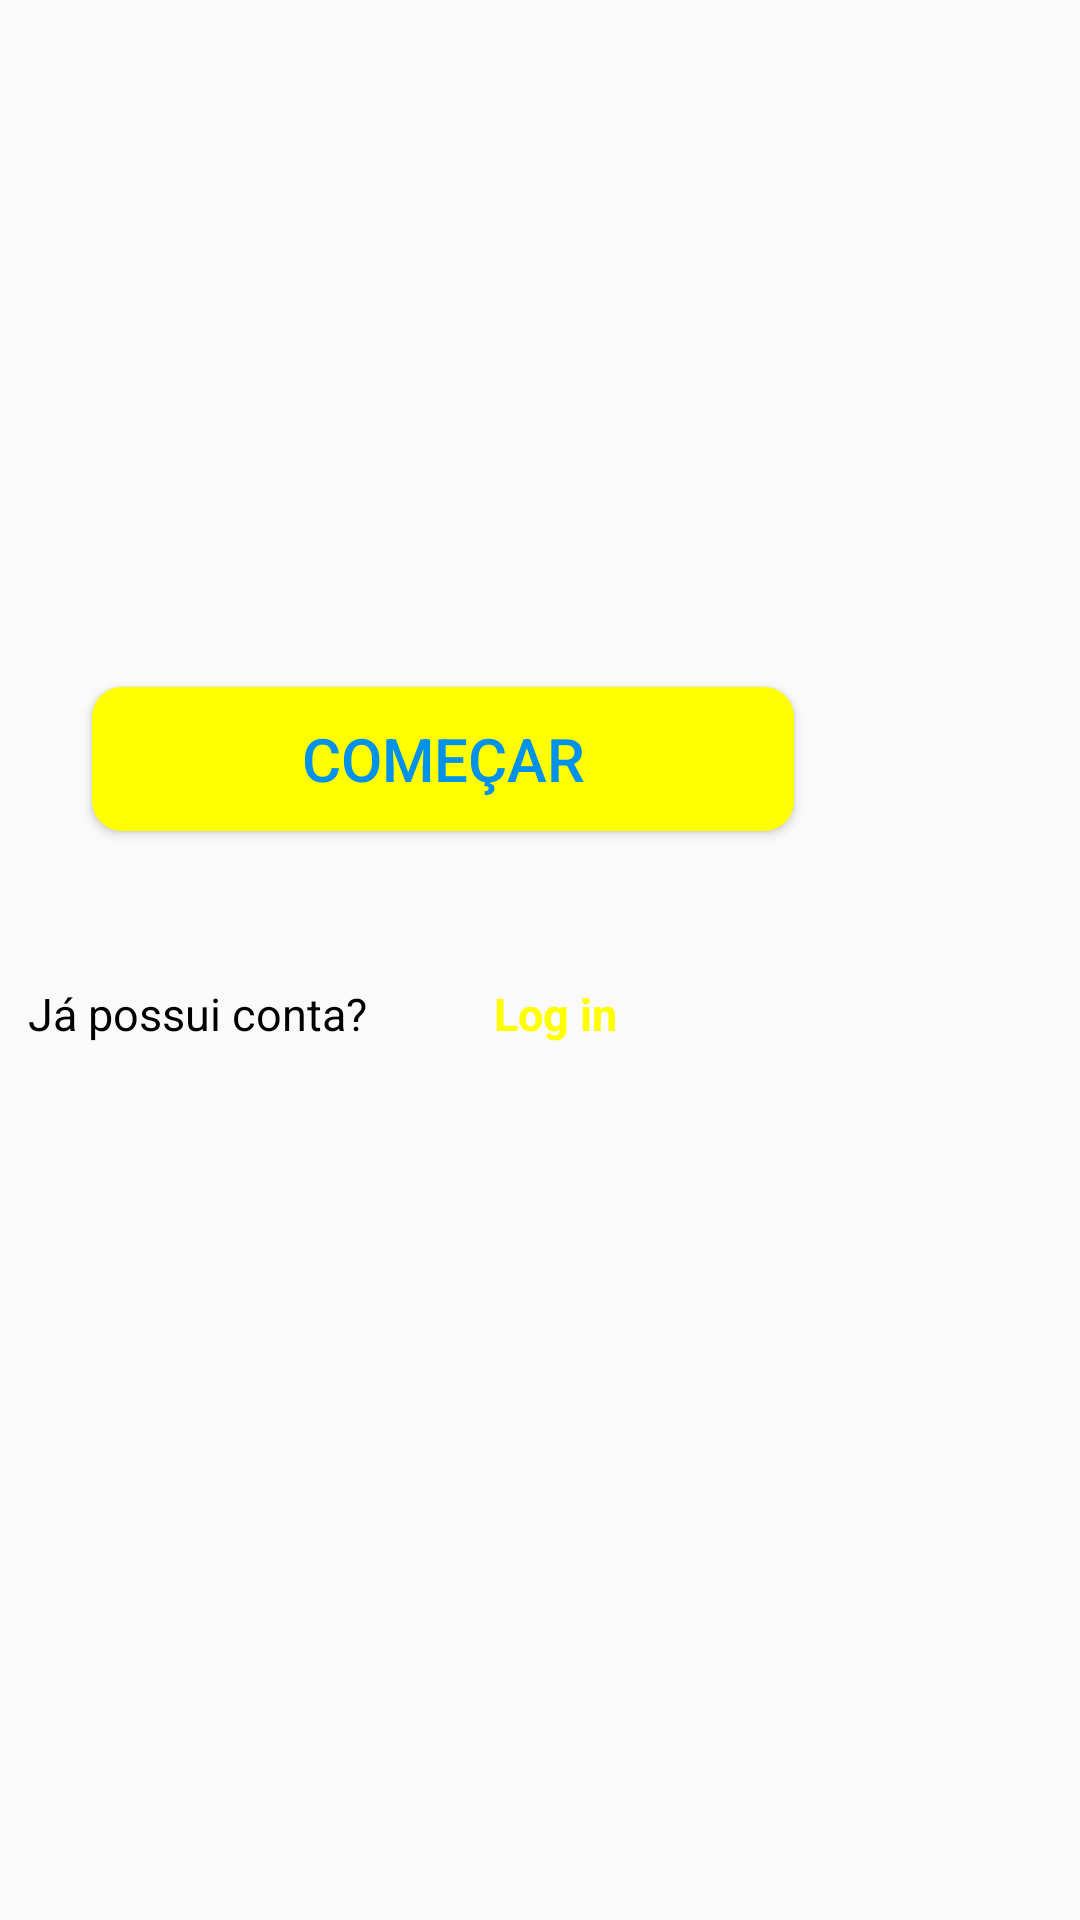

Layout XML and referenced resources for this Android screen:
<!-- AndroidManifest.xml: application theme Theme.ReacherJ -->
<!-- res/layout/layout.xml -->
<?xml version="1.0" encoding="utf-8"?>
<RelativeLayout xmlns:android="http://schemas.android.com/apk/res/android"
    android:layout_width="match_parent"
    android:layout_height="match_parent"
    android:orientation="vertical"
    android:gravity="center"
    android:id="@+id/layout">


    <Button
        android:id="@+id/button1"
        android:layout_width="234dp"
        android:layout_height="wrap_content"
        android:layout_alignParentEnd="true"
        android:layout_alignParentBottom="true"
        android:layout_marginEnd="86dp"
        android:layout_marginBottom="134dp"
        android:background="@drawable/rounded_button"
        android:text="@string/come_ar"
        android:textColor="#0091EA"
        android:textSize="20sp" />

    <TextView
        android:layout_width="401dp"
        android:layout_height="wrap_content"
        android:layout_alignParentEnd="true"
        android:layout_alignParentBottom="true"
        android:layout_gravity="center"
        android:layout_marginTop="20dp"
        android:layout_marginEnd="-60dp"
        android:layout_marginBottom="63dp"
        android:text="@string/j_possui_conta"
        android:textColor="@android:color/black"
        android:textSize="15sp" />

    <TextView
        android:id="@+id/loginButton"
        android:layout_width="wrap_content"
        android:layout_height="wrap_content"
        android:layout_alignParentEnd="true"
        android:layout_alignParentBottom="true"
        android:layout_gravity="center"
        android:layout_marginEnd="129dp"
        android:layout_marginBottom="47dp"
        android:clickable="true"
        android:focusable="true"
        android:padding="16dp"
        android:text="@string/log_in"
        android:textColor="@color/yellow"
        android:textSize="15sp"
        android:textStyle="bold" />


</RelativeLayout>
<!-- resources referenced by this layout -->
<resources>
  <color name="yellow">#FFFF00</color>
  <!-- drawable rounded_button (drawable) -->
  <?xml version="1.0" encoding="utf-8"?>
  <shape xmlns:android="http://schemas.android.com/apk/res/android"
      android:shape="rectangle">
      <corners android:radius="10dp" /> 
      <solid android:color="@color/yellow" /> 
  </shape>
  <string name="come_ar">Começar</string>
  <string name="j_possui_conta">Já possui conta?</string>
  <string name="log_in">Log in</string>
  <style name="Theme.ReacherJ" parent="Theme.AppCompat.Light.NoActionBar">
          <item name="android:windowFullscreen">true</item>
      </style>
</resources>
